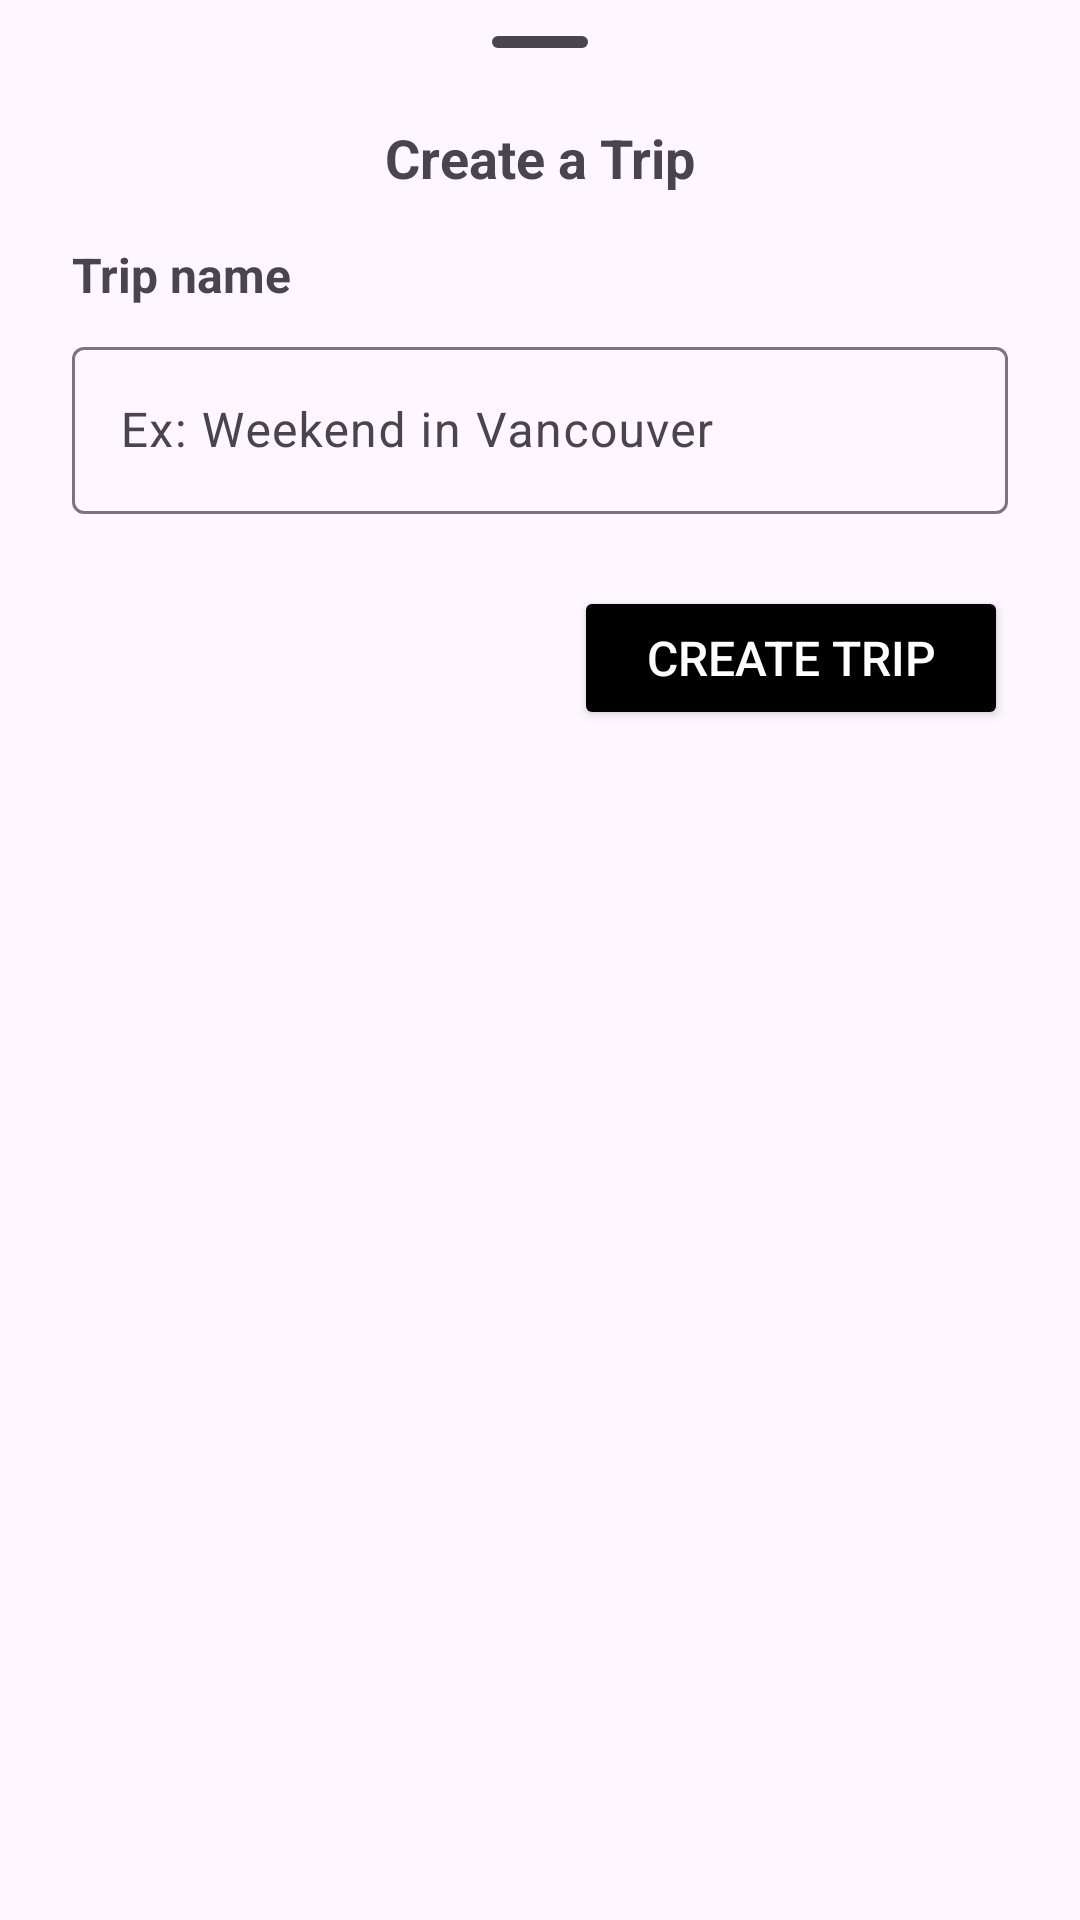

Write the Android layout XML for this screen, with the resource values it uses.
<!-- AndroidManifest.xml: application theme Theme.ExploreXpert -->
<!-- res/layout/create_trip_bottom_sheet.xml -->
<?xml version="1.0" encoding="utf-8"?>
<androidx.constraintlayout.widget.ConstraintLayout xmlns:android="http://schemas.android.com/apk/res/android"
    xmlns:app="http://schemas.android.com/apk/res-auto"
    xmlns:tools="http://schemas.android.com/tools"
    android:layout_width="match_parent"
    android:layout_height="wrap_content"
    android:paddingBottom="24dp">

    
    <com.google.android.material.bottomsheet.BottomSheetDragHandleView
        android:id="@+id/drag_handle"
        android:layout_width="match_parent"
        android:layout_height="wrap_content"
        app:layout_constraintEnd_toEndOf="parent"
        app:layout_constraintStart_toStartOf="parent"
        app:layout_constraintTop_toTopOf="parent" />

    <TextView
        android:id="@+id/txtCreateATrip"
        android:layout_width="wrap_content"
        android:layout_height="wrap_content"
        android:layout_marginTop="-8dp"
        android:text="Create a Trip"
        android:textSize="18sp"
        android:textStyle="bold"
        app:layout_constraintEnd_toEndOf="parent"
        app:layout_constraintStart_toStartOf="parent"
        app:layout_constraintTop_toBottomOf="@id/drag_handle" />

    <TextView
        android:id="@+id/txtTripName"
        android:layout_width="wrap_content"
        android:layout_height="wrap_content"
        android:layout_marginStart="24dp"
        android:layout_marginTop="16dp"
        android:text="Trip name"
        android:textSize="16sp"
        android:textStyle="bold"
        app:layout_constraintStart_toStartOf="parent"
        app:layout_constraintTop_toBottomOf="@+id/txtCreateATrip" />

    <com.google.android.material.textfield.TextInputLayout
        android:id="@+id/txtInputTripName"
        android:layout_width="0dp"
        android:layout_height="wrap_content"
        android:layout_marginTop="8dp"
        android:layout_marginEnd="24dp"
        android:hint="Ex: Weekend in Vancouver"
        app:layout_constraintEnd_toEndOf="parent"
        app:layout_constraintStart_toStartOf="@+id/txtTripName"
        app:layout_constraintTop_toBottomOf="@id/txtTripName">

        <com.google.android.material.textfield.TextInputEditText
            android:layout_width="match_parent"
            android:layout_height="wrap_content" />

    </com.google.android.material.textfield.TextInputLayout>

    <Button
        android:id="@+id/btnBottomSheetCreateTrip"
        android:layout_width="wrap_content"
        android:layout_height="wrap_content"
        android:layout_marginTop="24dp"
        android:layout_marginEnd="24dp"
        android:backgroundTint="@color/black"
        android:paddingHorizontal="24dp"
        android:paddingVertical="8dp"
        android:text="Create Trip"
        android:textColor="@color/white"
        android:textSize="16sp"
        app:layout_constraintEnd_toEndOf="parent"
        app:layout_constraintTop_toBottomOf="@+id/txtInputTripName" />

</androidx.constraintlayout.widget.ConstraintLayout>
<!-- resources referenced by this layout -->
<resources>
  <color name="black">#FF000000</color>
  <color name="white">#FFFFFFFF</color>
  <style name="Theme.ExploreXpert" parent="Theme.Material3.Light.NoActionBar">
          <item name="android:windowTranslucentStatus">true</item>
      </style>
</resources>
